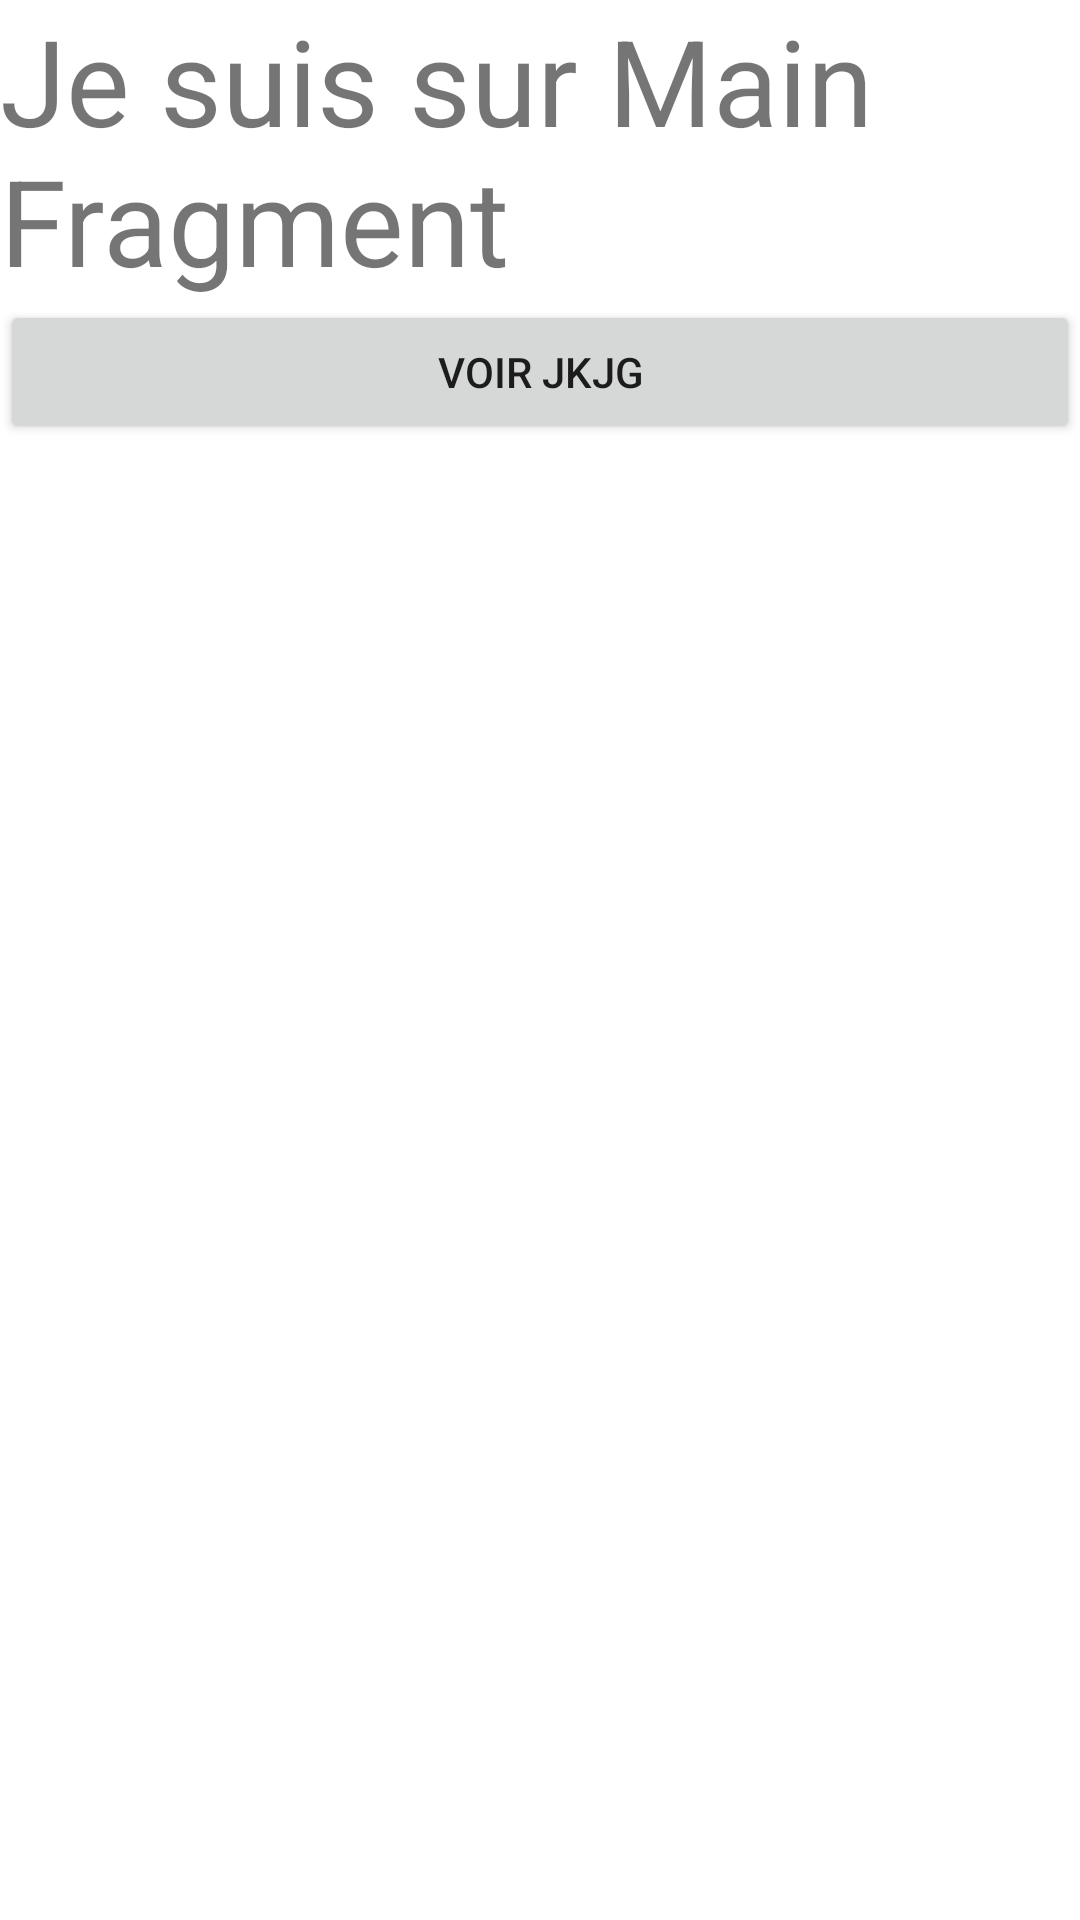

Reconstruct the res/layout file that produces this screen, plus the resources it refers to.
<!-- AndroidManifest.xml: application theme Theme.EtudeFragmentStatique2023 -->
<!-- res/layout/fragment_main.xml -->
<?xml version="1.0" encoding="utf-8"?>
<LinearLayout
    xmlns:android="http://schemas.android.com/apk/res/android"
    xmlns:tools="http://schemas.android.com/tools"
    android:layout_width="match_parent"
    android:layout_height="match_parent"
    android:orientation="vertical"
    tools:context=".MainFragment">

    
    <TextView
        android:layout_width="match_parent"
        android:layout_height="wrap_content"
        android:textSize="40sp"
        android:text="Je suis sur Main Fragment" />
    <Button
        android:layout_width="match_parent"
        android:layout_height="wrap_content"
        android:id="@+id/btnVoirDetail"
        android:text="Voir jkjg"/>

</LinearLayout>
<!-- resources referenced by this layout -->
<resources>
  <style name="Theme.EtudeFragmentStatique2023" parent="Theme.MaterialComponents.DayNight.DarkActionBar">
          
          <item name="colorPrimary">@color/purple_500</item>
          <item name="colorPrimaryVariant">@color/purple_700</item>
          <item name="colorOnPrimary">@color/white</item>
          
          <item name="colorSecondary">@color/teal_200</item>
          <item name="colorSecondaryVariant">@color/teal_700</item>
          <item name="colorOnSecondary">@color/black</item>
          
          <item name="android:statusBarColor">?attr/colorPrimaryVariant</item>
          
      </style>
  <!-- not gathered from this repository: default colours our renderer supplied (Android Studio template values) -->
  <color name="purple_500">#FF6200EE</color>
  <color name="purple_700">#FF3700B3</color>
  <color name="teal_200">#FF03DAC5</color>
  <color name="teal_700">#FF018786</color>
  <color name="black">#FF000000</color>
  <color name="white">#FFFFFFFF</color>
</resources>
